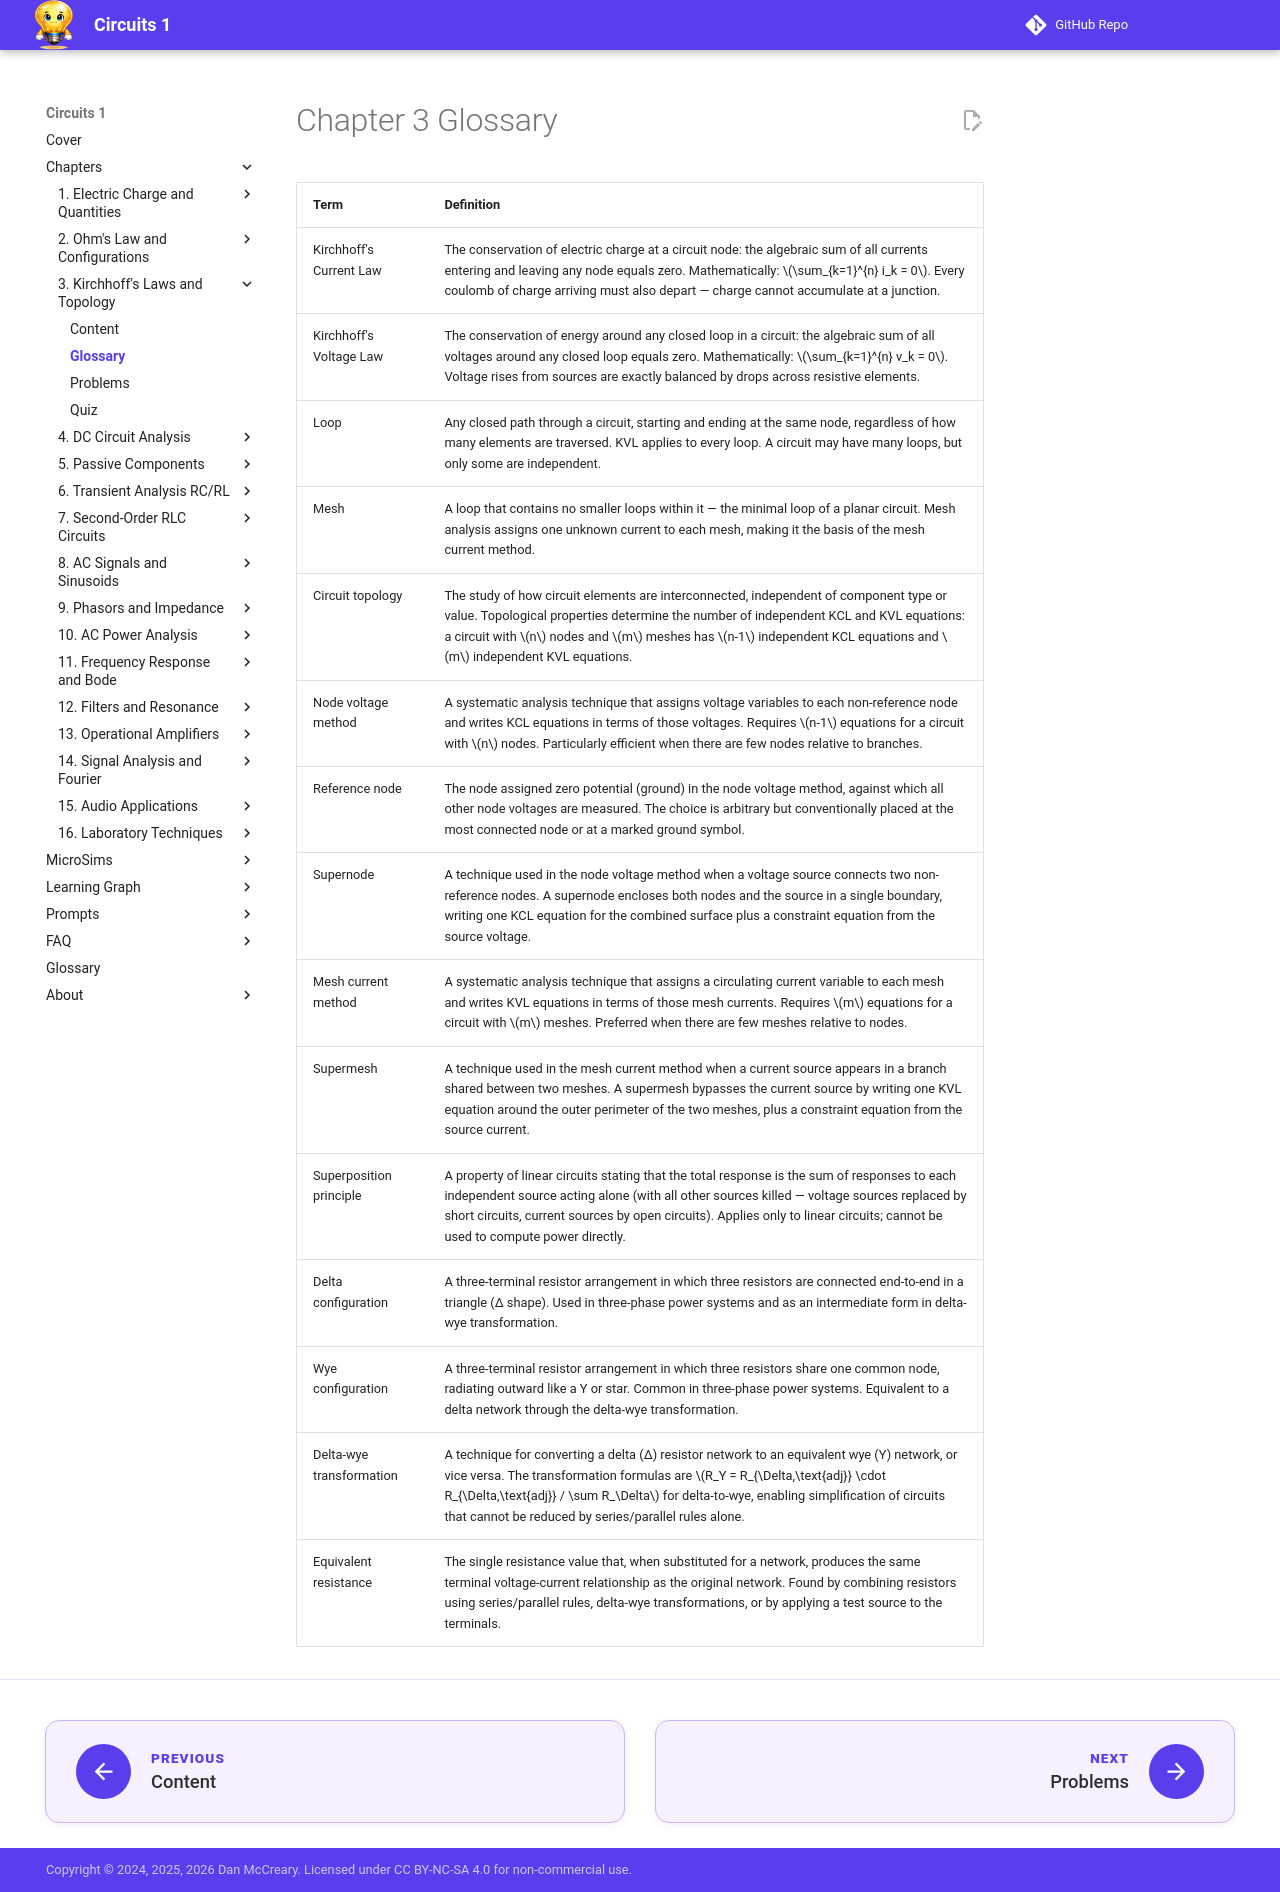

repository: dmccreary/circuits · page: chapters/03-kirchhoffs-laws-topology/glossary/index.html · generator: mkdocs

---
title: Chapter 3 Glossary — Kirchhoff's Laws and Circuit Topology
description: Key terms and definitions for Chapter 3
---

<div class="unit1-styled" markdown>

# Chapter 3 Glossary

| Term | Definition |
|------|-----------|
| Kirchhoff's Current Law | The conservation of electric charge at a circuit node: the algebraic sum of all currents entering and leaving any node equals zero. Mathematically: \(\sum_{k=1}^{n} i_k = 0\). Every coulomb of charge arriving must also depart — charge cannot accumulate at a junction. |
| Kirchhoff's Voltage Law | The conservation of energy around any closed loop in a circuit: the algebraic sum of all voltages around any closed loop equals zero. Mathematically: \(\sum_{k=1}^{n} v_k = 0\). Voltage rises from sources are exactly balanced by drops across resistive elements. |
| Loop | Any closed path through a circuit, starting and ending at the same node, regardless of how many elements are traversed. KVL applies to every loop. A circuit may have many loops, but only some are independent. |
| Mesh | A loop that contains no smaller loops within it — the minimal loop of a planar circuit. Mesh analysis assigns one unknown current to each mesh, making it the basis of the mesh current method. |
| Circuit topology | The study of how circuit elements are interconnected, independent of component type or value. Topological properties determine the number of independent KCL and KVL equations: a circuit with \(n\) nodes and \(m\) meshes has \(n-1\) independent KCL equations and \(m\) independent KVL equations. |
| Node voltage method | A systematic analysis technique that assigns voltage variables to each non-reference node and writes KCL equations in terms of those voltages. Requires \(n-1\) equations for a circuit with \(n\) nodes. Particularly efficient when there are few nodes relative to branches. |
| Reference node | The node assigned zero potential (ground) in the node voltage method, against which all other node voltages are measured. The choice is arbitrary but conventionally placed at the most connected node or at a marked ground symbol. |
| Supernode | A technique used in the node voltage method when a voltage source connects two non-reference nodes. A supernode encloses both nodes and the source in a single boundary, writing one KCL equation for the combined surface plus a constraint equation from the source voltage. |
| Mesh current method | A systematic analysis technique that assigns a circulating current variable to each mesh and writes KVL equations in terms of those mesh currents. Requires \(m\) equations for a circuit with \(m\) meshes. Preferred when there are few meshes relative to nodes. |
| Supermesh | A technique used in the mesh current method when a current source appears in a branch shared between two meshes. A supermesh bypasses the current source by writing one KVL equation around the outer perimeter of the two meshes, plus a constraint equation from the source current. |
| Superposition principle | A property of linear circuits stating that the total response is the sum of responses to each independent source acting alone (with all other sources killed — voltage sources replaced by short circuits, current sources by open circuits). Applies only to linear circuits; cannot be used to compute power directly. |
| Delta configuration | A three-terminal resistor arrangement in which three resistors are connected end-to-end in a triangle (Δ shape). Used in three-phase power systems and as an intermediate form in delta-wye transformation. |
| Wye configuration | A three-terminal resistor arrangement in which three resistors share one common node, radiating outward like a Y or star. Common in three-phase power systems. Equivalent to a delta network through the delta-wye transformation. |
| Delta-wye transformation | A technique for converting a delta (Δ) resistor network to an equivalent wye (Y) network, or vice versa. The transformation formulas are \(R_Y = R_{\Delta,\text{adj}} \cdot R_{\Delta,\text{adj}} / \sum R_\Delta\) for delta-to-wye, enabling simplification of circuits that cannot be reduced by series/parallel rules alone. |
| Equivalent resistance | The single resistance value that, when substituted for a network, produces the same terminal voltage-current relationship as the original network. Found by combining resistors using series/parallel rules, delta-wye transformations, or by applying a test source to the terminals. |

</div>
